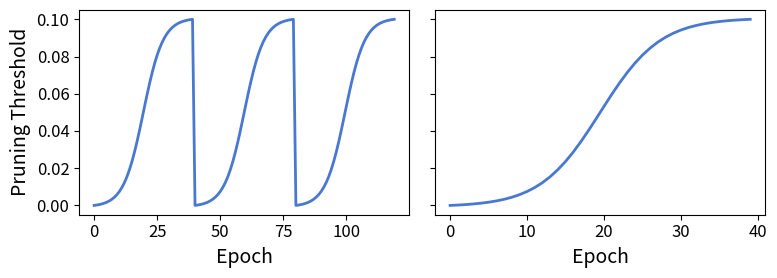

Write Python code to recreate this figure.
import matplotlib.pyplot as plt
import numpy as np


"""PruningScheduler module.

This module allows the user to create a PruningScheduler.
    
    Author: Siyuan (Simon) Xing and Qingyu Han
    Email: sixing@calpoly.edu
    Licence: MIT Licence
    Copyright (c) 2025
    Version: 1.0.1 
"""

class PruningScheduler:
    """Piecewise Continuous Pruning (PPCP) schedule."""
    
    def __init__(self, steps_per_period, num_periods, 
                 maximum_threshold=0.10, zero_percentage=None,
                ramp_percentage=None,
                ramp_type='sine', sigmoid_steepness=15.0, sigmoid_steepness_jitter=0.0,
                sigmoid_jitter_seed=42, show_plot=False):
        """Initialize PPCP pruning schedule.
        
        Args:
            steps_per_period: Number of epochs per pruning period
            num_periods: Number of pruning periods
            maximum_threshold: Maximum pruning threshold (default: 0.10)
            zero_percentage: Percentage of period with zero threshold (default: 0.20)
            ramp_percentage: Percentage of period for ramp-up (default: 0.75)
            ramp_type: Type of ramp ('linear', 'sine') (default: 'sine')
            sigmoid_steepness_jitter: Standard deviation for normal integer jitter when ramp_type
                                      is 'sigmoid' (default: 1.0, set 0 for deterministic behaviour)
            sigmoid_jitter_seed: Seed for jitter RNG to make sigmoid ramp reproducible (default: 42)
            show_plot: Whether to display the schedule plot (default: False)
        """
        self.steps_per_period = steps_per_period
        self.num_periods = num_periods
        self.total_epochs = steps_per_period * num_periods
        self.sigmoid_steepness = sigmoid_steepness
        self.sigmoid_steepness_jitter = sigmoid_steepness_jitter
        self.sigmoid_jitter_seed = sigmoid_jitter_seed

        defaults = {
        'sine': (0.20, 0.75),
        'sigmoid': (0.0, 1.0)
        }
        default_zero, default_ramp = defaults.get(ramp_type, (0.0, 1.0))
        zero_percentage = zero_percentage if zero_percentage is not None else default_zero
        ramp_percentage = ramp_percentage if ramp_percentage is not None else default_ramp
        
        
        # Generate the schedule
        self.schedule = self._create_schedule(
            maximum_threshold, zero_percentage, ramp_percentage,
             ramp_type, sigmoid_steepness, sigmoid_steepness_jitter,
             sigmoid_jitter_seed, show_plot
        )

    def get_threshold(self, epoch):
        """Get the pruning threshold for a given epoch."""
        return self.schedule[epoch]

    def get_period(self, epoch):
        """Get the period number for a given epoch."""
        return epoch // self.steps_per_period
    
    
    def _create_schedule(self, maximum_threshold, zero_percentage, ramp_percentage,
                         ramp_type, sigmoid_steepness, sigmoid_steepness_jitter,
                         sigmoid_jitter_seed, show_plot=False):
        """Create the PPCP schedule."""
        period_steps = self.steps_per_period
        num_periods = self.num_periods
        
        # Calculate the number of steps for each phase within one period
        zero_steps = int(period_steps * zero_percentage)
        ramp_steps = int(period_steps * ramp_percentage)
        hold_steps = period_steps - zero_steps - ramp_steps

        #std = max(0.0, float(sigmoid_steepness_jitter))
        #rng = np.random.default_rng(sigmoid_jitter_seed) if std > 0 else None

        # For sigmoid type, each period needs different jitter, so generate separately
        if ramp_type == 'sigmoid':
            sigmoid_midpoint = 0.5
            ramp_curves = []
            for period_idx in range(num_periods):
                # Generate a unique jitter for each period
                #
                #jitter_delta = int(np.round(np.abs(rng.normal(loc=0.0, scale=std)))) if rng is not None else 0
                #effective_sigmoid_steepness = max(1, int(round(sigmoid_steepness + jitter_delta)))
                progress = np.linspace(0.0, 1.0, ramp_steps)
                sigmoid_curve = 1 / (1.0 + np.exp(-sigmoid_steepness * (progress - sigmoid_midpoint)))
                sigmoid_curve = maximum_threshold*(sigmoid_curve - sigmoid_curve.min()) / max(sigmoid_curve.max() - sigmoid_curve.min(), 1e-8)
                ramp_curve = np.concatenate((np.zeros(zero_steps),
                                             sigmoid_curve,
                                             np.full(hold_steps, maximum_threshold)))
                ramp_curves.append(ramp_curve)
            combined_array = np.concatenate(ramp_curves)
        else:
            # For linear and sine types, generate once and repeat
            if ramp_type == 'linear':
                ramp_curve = np.concatenate((np.zeros(zero_steps),
                                             np.linspace(0, maximum_threshold, ramp_steps),
                                             np.full(hold_steps, maximum_threshold)))
            elif ramp_type == 'sine':  # Sine wave ramp-up curve
                sine_curve = np.sin(np.linspace(-np.pi/2, np.pi/2, ramp_steps)) * (maximum_threshold / 2) + (maximum_threshold / 2)
                ramp_curve = np.concatenate((np.zeros(zero_steps),
                                             sine_curve,
                                             np.full(hold_steps, maximum_threshold)))
            else:
                raise ValueError("Invalid ramp_type. Supported types are 'linear', 'sine', and 'sigmoid'.")
            
            # Repeat the ramp curve for n_cycles
            combined_array = np.concatenate([ramp_curve for _ in range(num_periods)])

        if show_plot:
            params = {
                'image.origin': 'lower',
                'image.interpolation': 'nearest',
                'image.cmap': 'gray',
                'axes.grid': False,
                'savefig.dpi': 600,  # to adjust notebook inline plot size
                'axes.labelsize': 14, # fontsize for x and y labels (was 10)
                'axes.titlesize': 14,
                'font.size': 14, # was 10
                'legend.fontsize': 14, # was 10
                'xtick.labelsize': 12,
                'ytick.labelsize': 12,
            }

            import matplotlib
            matplotlib.rcParams.update(params)
            import seaborn as sns
            sns.set_palette("muted")

            #two subplots 
            fig, axs = plt.subplots(1,2, figsize=(8, 3))
            fig.subplots_adjust(wspace=0.1)
            axs[0].plot(combined_array, linewidth=2)
            axs[0].set(ylabel='Pruning Threshold')
            axs[0].set(xlabel='Epoch')
            axs[1].plot(combined_array[:period_steps], linewidth=2)
            axs[1].set(xlabel='Epoch')
            axs[1].set_yticklabels([])

            plt.tight_layout()
            plt.show()

        return combined_array


#unit test
if __name__ == "__main__":
    # Simple usage with defaults
     
    # All custom parameters
    schedule3 = PruningScheduler(40, 3, maximum_threshold=0.10, zero_percentage=0.00, 
                               ramp_percentage=1.0, sigmoid_steepness=10.0, ramp_type='sigmoid', show_plot=True)
    
